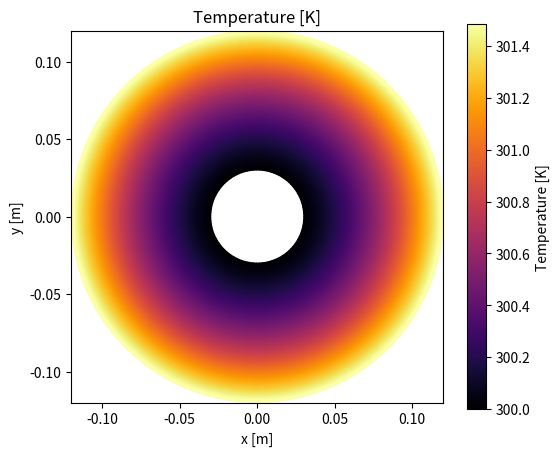
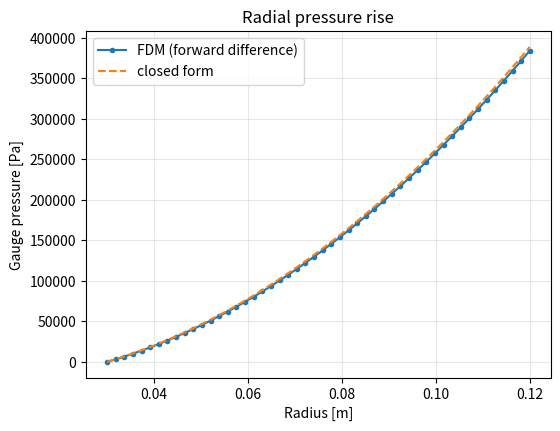
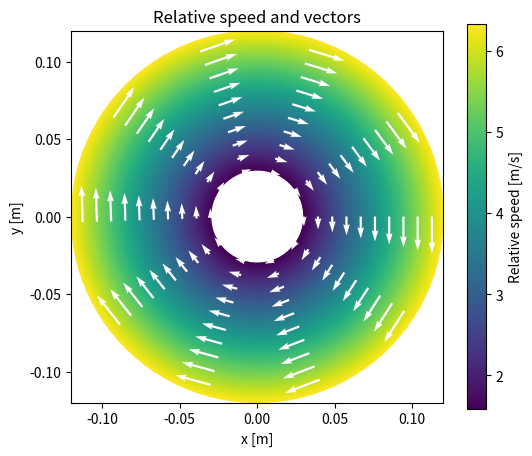

These charts were generated, in order, by the following Python code:
# https://colab.research.google.com/drive/1pvW9zIZ5qiWjerkWq-iXXTOLWIPkqFLh?usp=sharing
# this could be calculated in 1D using a periodic BC

import numpy as np
from matplotlib import pyplot as plt

rho = 997
mu = 0.001
Cp = 4180
k = 0.6
alpha = k/(rho*Cp)
r1 = 0.03
r2 = 0.12
b = 0.010 # passage depth [m]
nr = 50
dr = (r2-r1)/(nr-1)
ntheta = 100
dtheta = 2*np.pi/(ntheta-1)
g = 9.81
# We have a rectangle => nr x ntheta
rpm = 2800
swirl = 0.82 # swirl fraction (water speed/wheel speed)
omega = 2*np.pi*rpm/60
nit = 20000
h_wall = 120
T_in = 300
T_wall = 330
loss_fraction = 0.04
# Re = 500

r = np.linspace(r1, r2, nr)
theta = np.linspace(0, 2*np.pi, ntheta)
R, THETA = np.meshgrid(r, theta, indexing='ij')

T = np.zeros((nr, ntheta))
# u is velocity in theta, v is velocity in r
# u = R*omega # this is not correct because eater does not flow with the wheel, it is velocity of a point on solid spinning disc
# we have predefined models for this
u = swirl*omega*R
w = u - omega*R # relative to the blade and not outside observer
# w needs to be used in steady state
# dT/dt + v dT/dr + (u/r) dT/dtheta = ... # unsteady eqn has absolute velocity
# dT/dt (lab) = dT/dt (wheel) - Omega * dT/dtheta
# dT/dt (wheel) + u_r dT/dr + ((u - Omega*r)/r) dT/dtheta = ...
v1 = 0.025 # inlet radial speed
v = v1*r1/R # continuity: v*r = constant
# pressure is dervied from prescribed velocity
# dp/dr = rho*u^2/r - 12*mu*v/b^2
p = np.zeros((nr, ntheta))
p_old = p.copy()
for n in range(500):
    p[1:,:] = p_old[0:-1,:] + dr*(rho*u[0:-1,:]**2/R[0:-1,:] - 12*mu*v[0:-1,:]/b**2)
    p_old = p.copy()

def apply_boundary(T):
    T[0,:] = T_in
    T[-1,:] = T[-2,:]
    T[:,-1] = T[:,0] # periodic: last column = first column

T_old = T.copy()
St = loss_fraction*(omega*R)**2*v/(b*Cp*rho)
beta = 2*h_wall*alpha/(b*k)
for n in range(nit):
    # steady state, FDM, Jacobi iteration
    apply_boundary(T)
    T_old = T.copy()

    # interior columns
    TW = T_old[:-2, 1:-1]
    TE = T_old[2:, 1:-1]
    TS = T_old[1:-1, :-2]
    TN = T_old[1:-1, 2:]
    Rc = R[1:-1, 1:-1]
    vc = v[1:-1, 1:-1]
    wc = w[1:-1, 1:-1]
    T[1:-1, 1:-1] = ( vc*TW/dr - (wc/Rc)*TN/dtheta + alpha*((TE + TW)/dr**2 + (TE - TW)/(2*Rc*dr) + (TN + TS)/(Rc**2*dtheta**2)) + beta*T_wall + St[1:-1, 1:-1])/(vc/dr - wc/(Rc*dtheta) + 2*alpha/dr**2 + 2*alpha/(Rc**2*dtheta**2) + beta )

    # seam column (theta = 0 = 2*pi): its neighbours are column -2 and column 1
    TW = T_old[:-2, 0]
    TE = T_old[2:, 0]
    TS = T_old[1:-1, -2]
    TN = T_old[1:-1, 1]
    Rc = R[1:-1, 0]
    vc = v[1:-1, 0]
    wc = w[1:-1, 0]
    T[1:-1, 0] = ( vc*TW/dr - (wc/Rc)*TN/dtheta + alpha*((TE + TW)/dr**2 + (TE - TW)/(2*Rc*dr) + (TN + TS)/(Rc**2*dtheta**2)) + beta*T_wall + St[1:-1, 0])/(vc/dr - wc/(Rc*dtheta) + 2*alpha/dr**2 + 2*alpha/(Rc**2*dtheta**2) + beta )

    residual = np.max(np.abs(T - T_old))

    if np.max(np.abs(T - T_old)) < 1e-7:
      print(f"Converged at n={n}")
      break

# x = r cosθ, y = r sinθ
X = R*np.cos(THETA)
Y = R*np.sin(THETA)
ux = v*np.cos(THETA) - w*np.sin(THETA)
uy = v*np.sin(THETA) + w*np.cos(THETA)
speed = np.sqrt(ux**2 + uy**2)

# pump head
pump_head = p[-1,0]/(rho*g)
print(f"Pump head = {pump_head}m")
# Outlet temperature
T_outlet = T[-1,0]
print(f"Outlet temperature = {T_outlet}")
# Pressure error
p_exact = 0.5*rho*swirl**2*omega**2*(r**2 - r1**2) - 12*mu*v1*r1*np.log(r/r1)/b**2
p_error = (p_exact[-1]-p[-1,0])/p_exact[-1]
print(f"Pressure error = {p_error*100}%")
print(f"Residual = {residual}")

# plot 1: temperature
plt.figure(figsize=(6, 5))
plt.pcolormesh(X, Y, T, shading="gouraud", cmap="inferno")
plt.gca().set_aspect("equal")
plt.colorbar(label="Temperature [K]")
plt.title("Temperature [K]")
plt.xlabel("x [m]")
plt.ylabel("y [m]")

# plot 2: radial pressure rise
plt.figure(figsize=(6, 4.5))
plt.plot(r, p[:,0], "o-", ms=3, label="FDM (forward difference)")
plt.plot(r, p_exact, "--", label="closed form")
plt.xlabel("Radius [m]")
plt.ylabel("Gauge pressure [Pa]")
plt.title("Radial pressure rise")
plt.grid(True, alpha=0.3)
plt.legend()

# plot 3: relative speed and vectors
skip_r, skip_t = nr//10, ntheta//10
plt.figure(figsize=(6, 5))
plt.pcolormesh(X, Y, speed, shading="gouraud", cmap="viridis")
plt.colorbar(label="Relative speed [m/s]")
plt.quiver(X[::skip_r, ::skip_t], Y[::skip_r, ::skip_t],
           ux[::skip_r, ::skip_t], uy[::skip_r, ::skip_t], color="white", scale=60)
plt.gca().set_aspect("equal")
plt.title("Relative speed and vectors")
plt.xlabel("x [m]")
plt.ylabel("y [m]")

plt.show()
